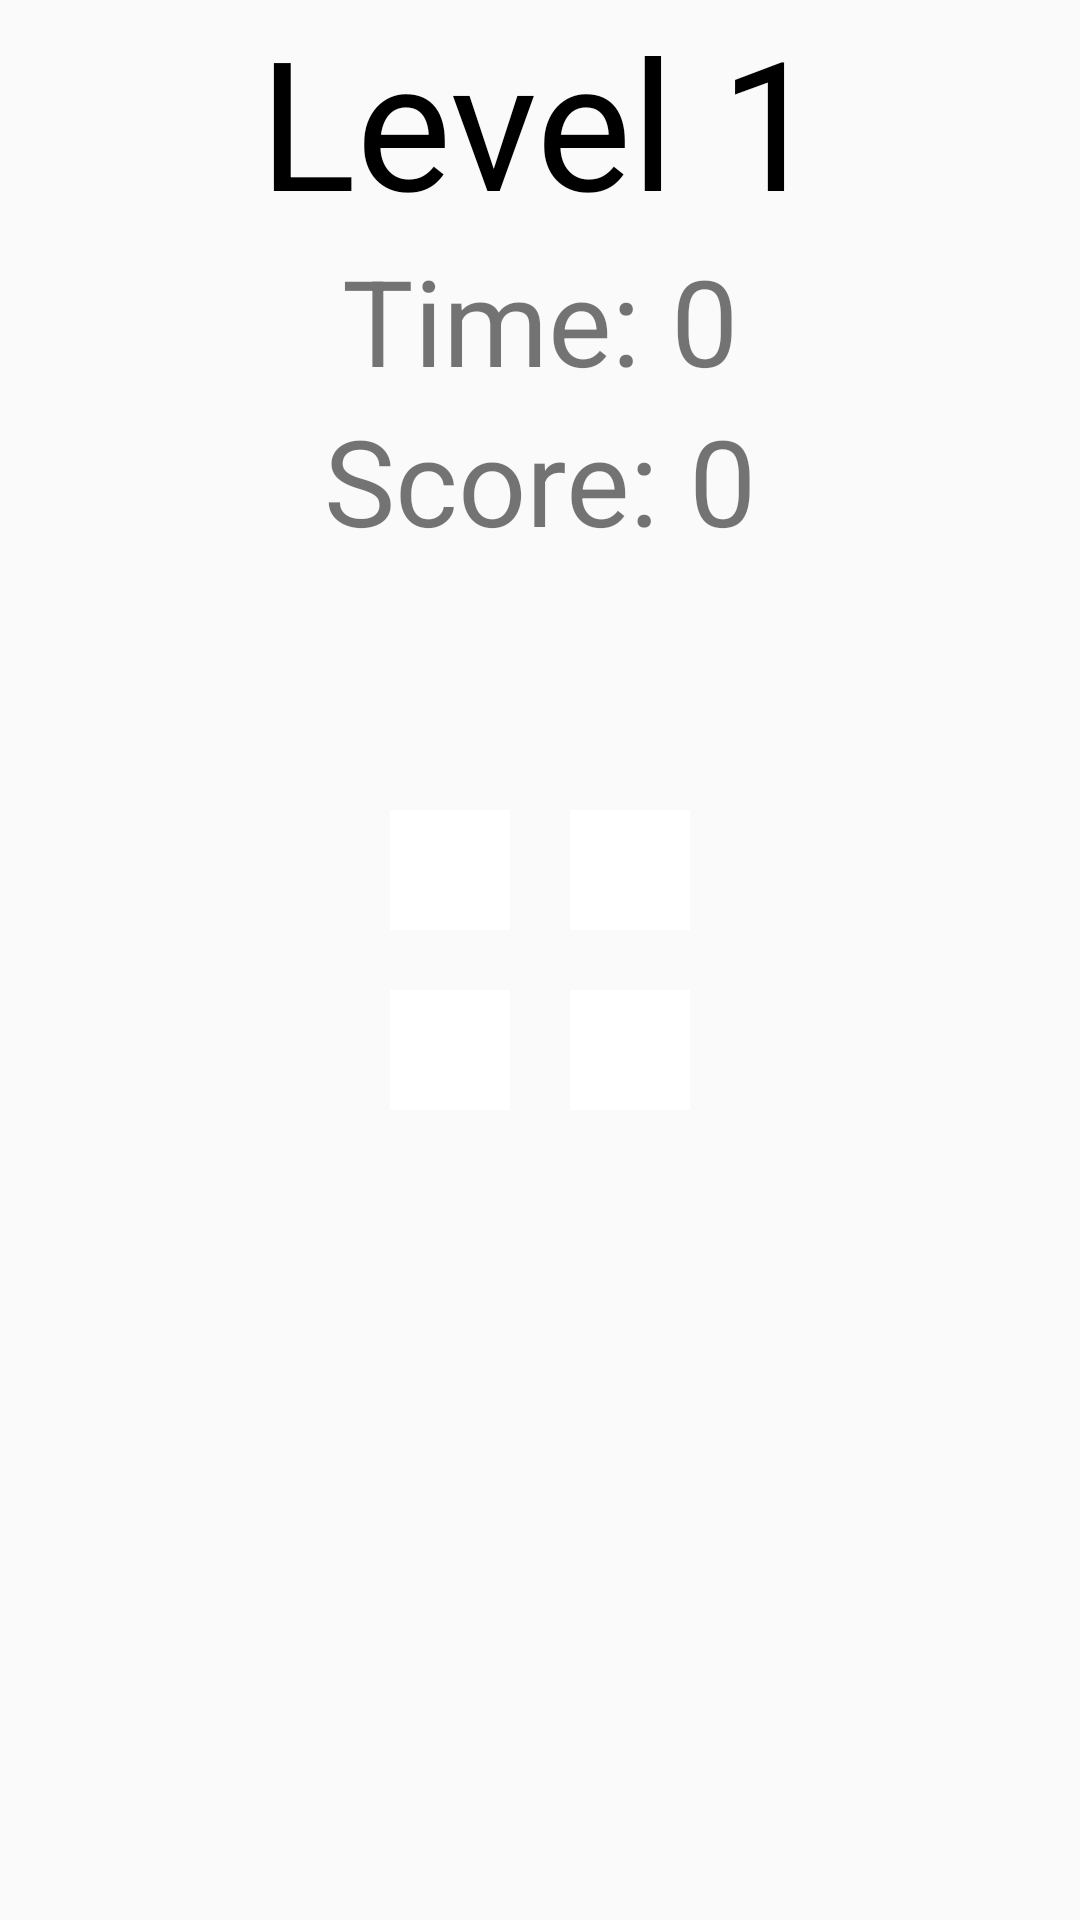

Here is an Android app screen rendered from its layout file. Give the layout XML and the strings, colors and styles it references.
<!-- AndroidManifest.xml: application theme Theme.Final1 -->
<!-- res/layout/activity_level1.xml -->
<?xml version="1.0" encoding="utf-8"?>
<RelativeLayout xmlns:android="http://schemas.android.com/apk/res/android"
    xmlns:app="http://schemas.android.com/apk/res-auto"
    xmlns:tools="http://schemas.android.com/tools"
    android:layout_width="match_parent"
    android:layout_height="match_parent"
    tools:context=".Level1Activity"
    android:background="@drawable/bgi1">

    <LinearLayout
        android:layout_width="match_parent"
        android:layout_height="wrap_content"
        android:orientation="vertical"
        android:gravity="center"
        >

        <TextView
            android:layout_width="wrap_content"
            android:layout_height="wrap_content"
            android:text="@string/level1"
            android:textColor="@color/black"
            android:textSize="60sp"

            />

        
        <TextView
            android:id="@+id/timerText"
            android:layout_width="wrap_content"
            android:layout_height="wrap_content"
            android:textSize="40sp"
            android:text="Time: 0"
            android:layout_alignParentTop="true"
            android:layout_centerHorizontal="true"/>

        
        <TextView
            android:id="@+id/scoreText"
            android:layout_width="wrap_content"
            android:layout_height="wrap_content"
            android:textSize="40sp"
            android:text="Score: 0"
            android:layout_alignParentTop="true"
            android:layout_alignParentRight="true" />


    </LinearLayout>

    <LinearLayout
        android:layout_width="match_parent"
        android:layout_height="match_parent"
        android:layout_marginStart="10dp"
        android:layout_marginEnd="10dp"
        android:gravity="center"
        android:orientation="vertical">

        <GridLayout
            android:layout_width="wrap_content"
            android:layout_height="wrap_content"
            android:padding="16dp"
            android:columnCount="2"
            android:rowCount="2">

            <View
                android:id="@+id/view1"
                android:layout_width="40dp"
                android:layout_height="40dp"
                android:layout_margin="10dp"
                android:background="@color/white"
                android:layout_row="0"
                android:layout_column="0"/>

            <View
                android:id="@+id/view2"
                android:layout_width="40dp"
                android:layout_height="40dp"
                android:layout_margin="10dp"
                android:background="@color/white"
                android:layout_row="0"
                android:layout_column="1"/>

            <View
                android:id="@+id/view3"
                android:layout_width="40dp"
                android:layout_height="40dp"
                android:layout_margin="10dp"
                android:background="@color/white"
                android:layout_row="1"
                android:layout_column="0"/>

            <View
                android:id="@+id/view4"
                android:layout_width="40dp"
                android:layout_height="40dp"
                android:layout_margin="10dp"
                android:background="@color/white"
                android:layout_row="1"
                android:layout_column="1"/>

        </GridLayout>

    </LinearLayout>

</RelativeLayout>
<!-- resources referenced by this layout -->
<resources>
  <color name="black">#FF000000</color>
  <color name="white">#FFFFFFFF</color>
  <string name="level1">Level 1</string>
  <style name="Theme.Final1" parent="Theme.AppCompat.Light.DarkActionBar">
          
          <item name="colorPrimary">@color/purple_500</item>
          <item name="colorPrimaryDark">@color/purple_700</item>
          <item name="colorAccent">@color/teal_200</item>
          
      </style>
  <color name="purple_500">#FF6200EE</color>
  <color name="purple_700">#FF3700B3</color>
  <color name="teal_200">#FF03DAC5</color>
</resources>
